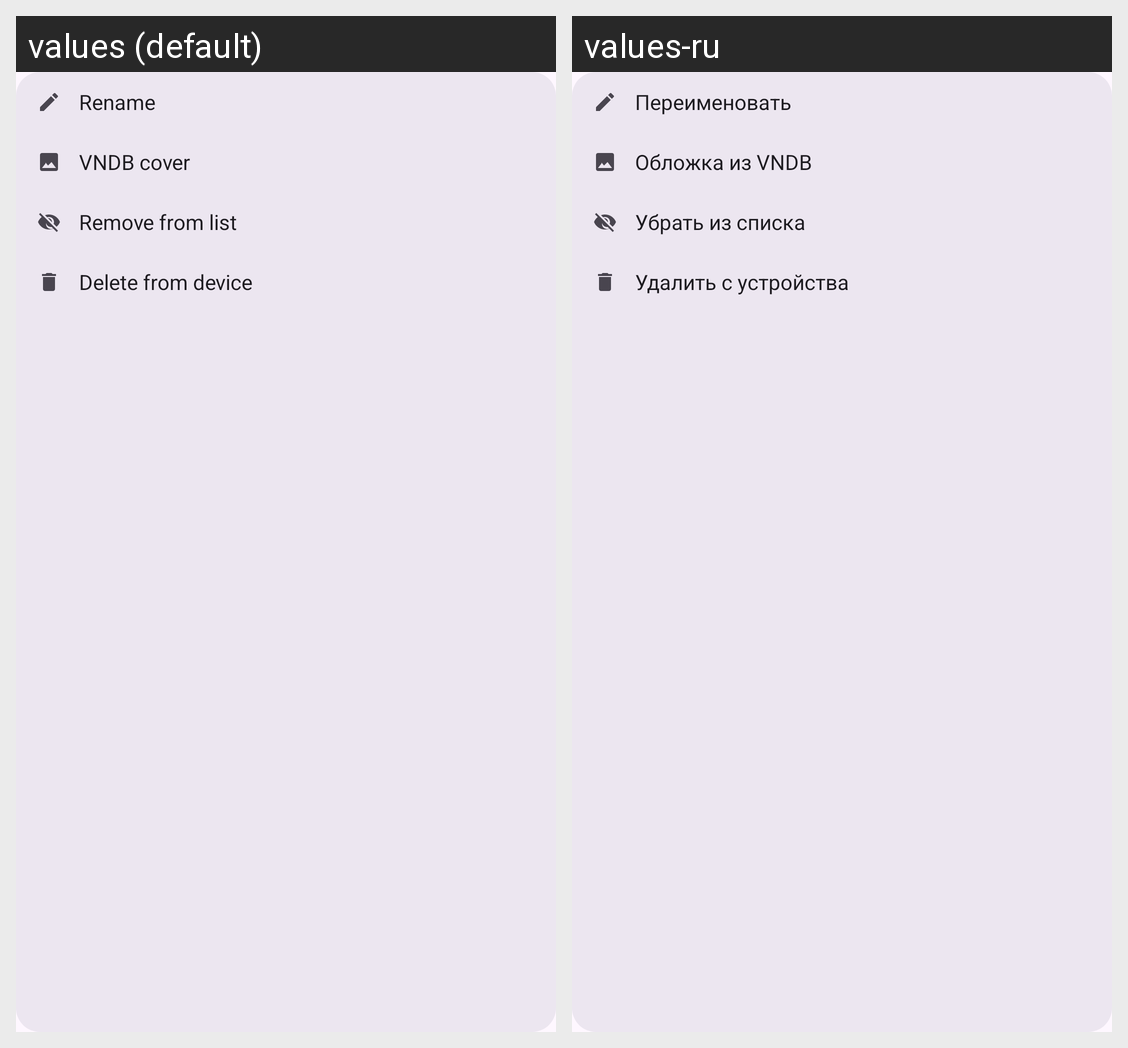

For this localized Android screen grid, give each drawn string resource with its value in every locale shown.
Android screen res/layout/game_context_popup.xml rendered under 2 locales, left to right: values (default), values-ru. Device: Nexus 5 (rendered at 1080×1920; each locale shown at half size, 540×960, under a caption strip naming it); theme AppTheme.
Strings drawn on this screen, with the default value and each locale's value (text and hints the layout hard-codes, and strings that could not be matched under every locale, appear in the picture but are not listed):

ctx_rename
  values: Rename
  values-ru: Переименовать

ctx_cover
  values: VNDB cover
  values-ru: Обложка из VNDB

ctx_hide
  values: Remove from list
  values-ru: Убрать из списка

ctx_delete
  values: Delete from device
  values-ru: Удалить с устройства
